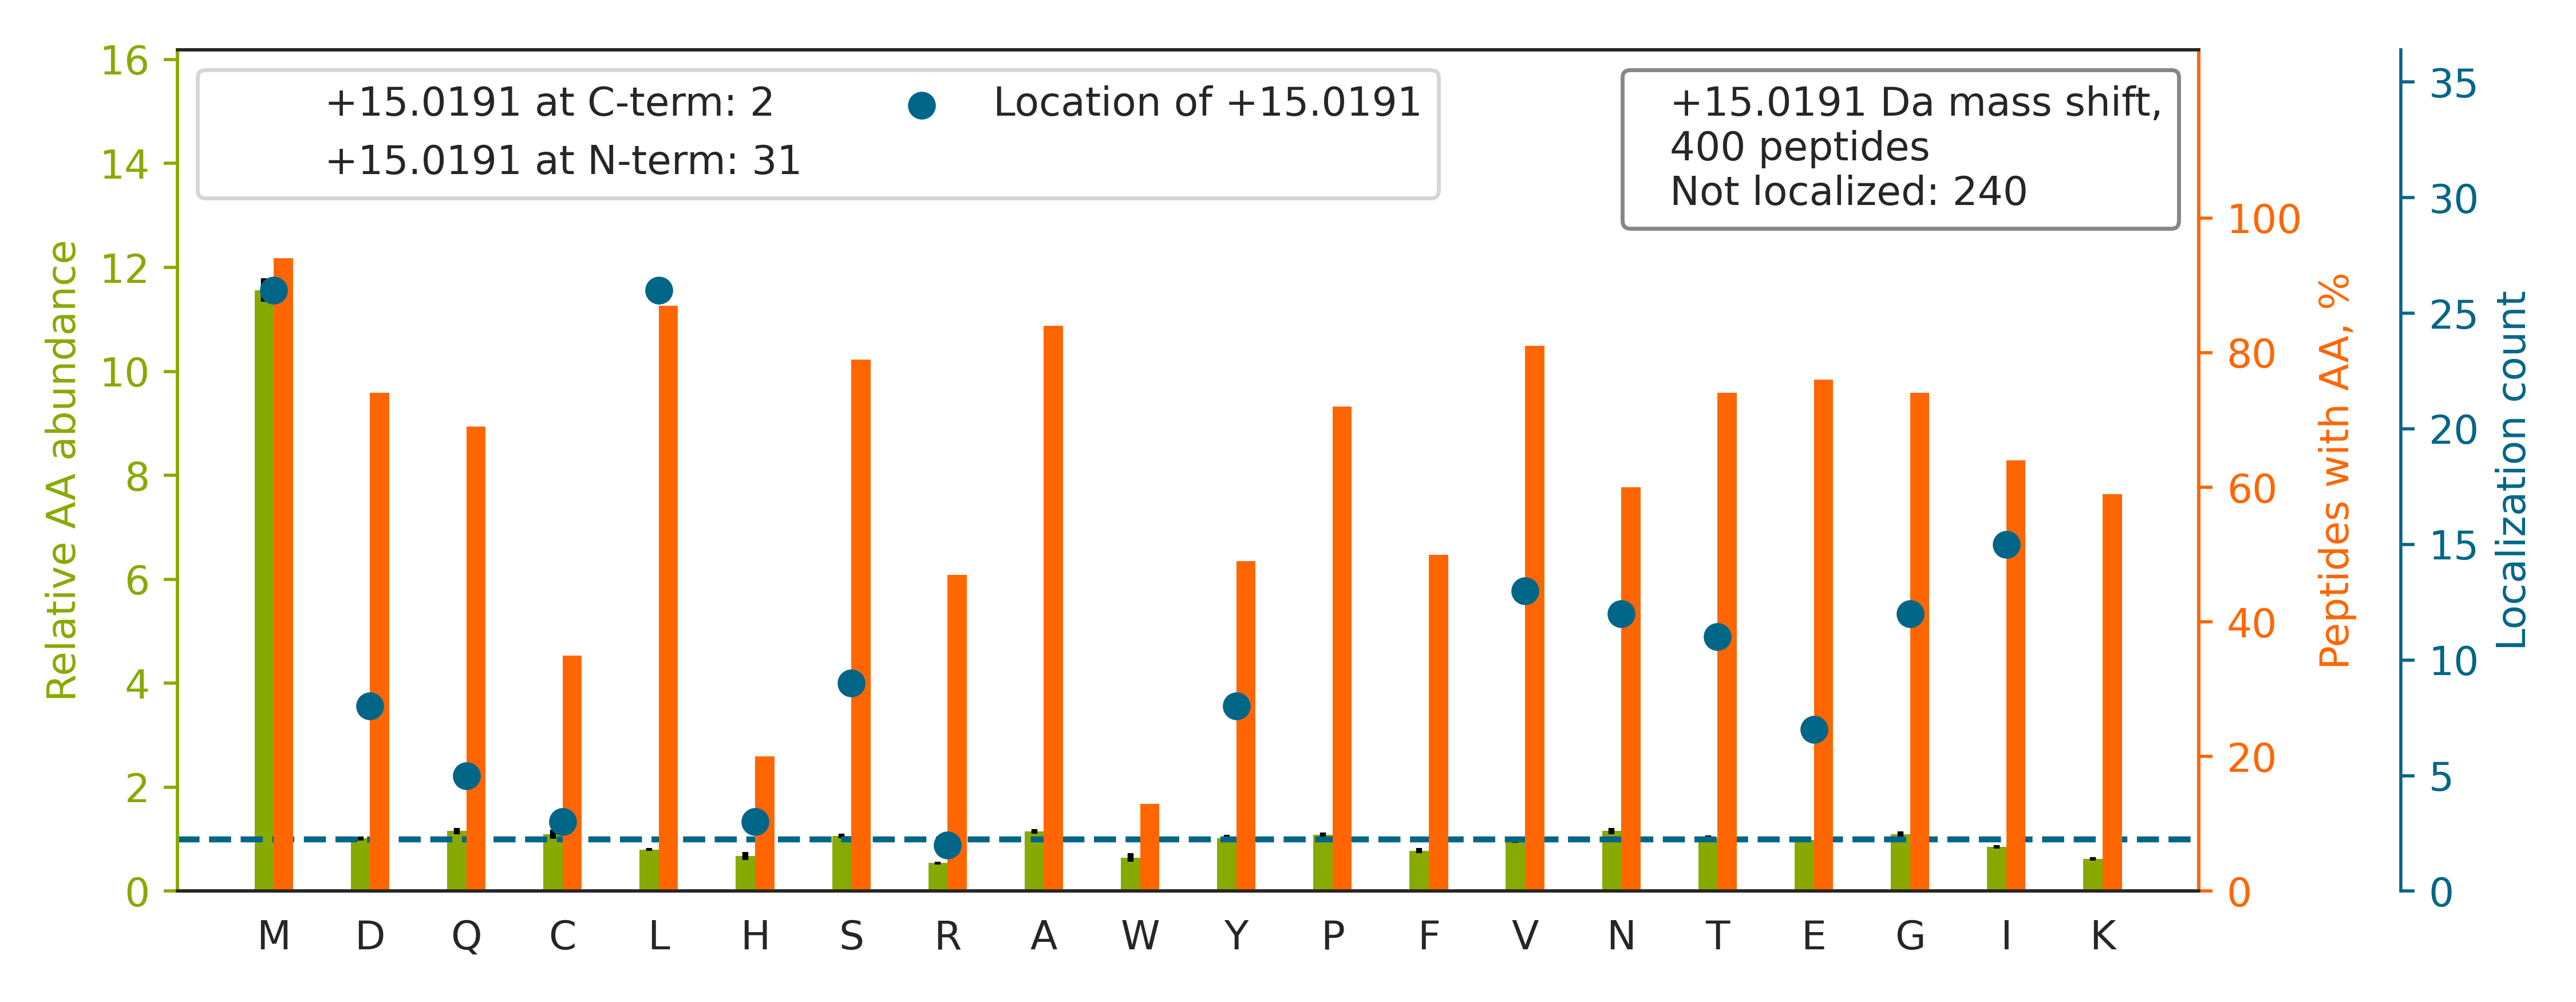

The data file committed next to this chart (first rows):
top isoform	localization score	spectrum
N[+15]MDPLNDNVTSLLNASSDKFVADLWK	0.5252	01CPTAC_COprospective_W_VU_20150901_01CO…
QM[+15]EKDETVSDCSPHIANIGR	0.008664	01CPTAC_COprospective_W_VU_20150901_01CO…
LCYVALDFENEMATAASSSSLEK		01CPTAC_COprospective_W_VU_20150901_01CO…
METYCSSGSTDTSPVIDAVTHALTATTPYTR		01CPTAC_COprospective_W_VU_20150901_01CO…
TTGIVMDSGDGVTHTVPIYEGYALPHAILR		01CPTAC_COprospective_W_VU_20150901_01CO…
DSVNPGVMVLLGCGALSSTCGQLASYPLALVR		01CPTAC_COprospective_W_VU_20150901_01CO…
SSWV[+15]MTCAYAPSGNFVACGGLDNICSIYSLK	0.7618	01CPTAC_COprospective_W_VU_20150901_01CO…
NMDPLNDNVTSLLNASSDK		01CPTAC_COprospective_W_VU_20150901_01CO…
EMEENFAVEAANYQDTIGR		01CPTAC_COprospective_W_VU_20150901_01CO…
ANQAIQMACQSLGEPGCTQAQVLSAATIVAK		01CPTAC_COprospective_W_VU_20150901_01CO…
SGSISYTELQQALSQMGYNLSPQFTQLLVSR		01CPTAC_COprospective_W_VU_20150901_01CO…
SSWV[+15]MTCAYAPSGNYVACGGLDNICSIYNLK	0.03905	01CPTAC_COprospective_W_VU_20150901_01CO…
HLDACETMGNATAICSDK		01CPTAC_COprospective_W_VU_20150901_01CO…
LLGGVTIAQGG[+15]VLPNIQAVLLPK	0.5898	01CPTAC_COprospective_W_VU_20150901_01CO…
AVAVTSMSFPVGDVNNFVVGSEEGSVYTACR		01CPTAC_COprospective_W_VU_20150901_01CO…
DLLPSDMAV[+15]ALLEAQAGTGHIIDPATSAR	0.9397	01CPTAC_COprospective_W_VU_20150901_01CO…
NLAM[+15]EATYINHNFSQQCLR	0.9352	01CPTAC_COprospective_W_VU_20150901_01CO…
L[+15]MEPIYLVEIQCPEQVVGGIYGVLNR	0.5095	01CPTAC_COprospective_W_VU_20150901_01CO…
MTGGLQTYASDQVQNNGLIDAFGALSSGNGAVSQR		01CPTAC_COprospective_W_VU_20150901_01CO…
QE[+15]PSQGTTTFAVTSILR	0.5676	01CPTAC_COprospective_W_VU_20150901_01CO…
YTLSYTAGPQGSPLSDPDVQITGNNIMLVASQPALQGPER		01CPTAC_COprospective_W_VU_20150901_01CO…
MSVQ[+15]PTVSLGGFEITPPVVLR	0.5163	01CPTAC_COprospective_W_VU_20150901_01CO…
MMCGAPSATQPATAETQHIADQVR		01CPTAC_COprospective_W_VU_20150901_01CO…
VSLEPSIMYNVTELNSVSQAGECVSTFGSR		01CPTAC_COprospective_W_VU_20150901_01CO…
GAILNISSGSGMLPVPLLTIYSATK		01CPTAC_COprospective_W_VU_20150901_01CO…
KVADALTNAVAHVDDMPNALS[+15]ALSDLHAHK	0.2874	01CPTAC_COprospective_W_VU_20150901_01CO…
TT[+15]PMTTQPPNPTFSLLQIGQR	0.8566	01CPTAC_COprospective_W_VU_20150901_01CO…
KQNVVPTVLALGSDVDM[+15]DVLTTLSLGDR	0.9178	01CPTAC_COprospective_W_VU_20150901_01CO…
NVMLLPVGSADDGAHSQNEK		01CPTAC_COprospective_W_VU_20150901_01CO…
N[+15]MDPLNDNIATLLHQSSDK	0.4292	01CPTAC_COprospective_W_VU_20150901_01CO…
GPVYVACQFPISLLQACSGMNDPDFGYSQGNPCILVK		01CPTAC_COprospective_W_VU_20150901_01CO…
KDLYANNVLS[+15]GGTTMYPGIADR	0.9245	01CPTAC_COprospective_W_VU_20150901_01CO…
GPQLFHM[+15]DPSGTFVQCDAR	0.8029	01CPTAC_COprospective_W_VU_20150901_01CO…
NMITGTAPLDGCILVVAANDGPMPQTR		01CPTAC_COprospective_W_VU_20150901_01CO…
NMNCIEMGGNPLENSGFEPGAFDGLK		01CPTAC_COprospective_W_VU_20150901_01CO…
TVG[+15]MVAGDEETYEVFADLFDPVIQER	0.7827	01CPTAC_COprospective_W_VU_20150901_01CO…
NVIATETSYVTGSTMPPTTVILGPSQPQSLIVTER		01CPTAC_COprospective_W_VU_20150901_01CO…
IVGYFVSGCDPSIMGIGPVPAISGALK		01CPTAC_COprospective_W_VU_20150901_01CO…
VIHDNFGIVEG[+15]LMTTVHAITATQK	0.86	01CPTAC_COprospective_W_VU_20150901_01CO…
IGYNPDTVAFVPIS[+15]GWNGDNMLEPSANMPWFK	0.9015	01CPTAC_COprospective_W_VU_20150901_01CO…
SHCIAEVENDEMPADLPSLAADFVESK		01CPTAC_COprospective_W_VU_20150901_01CO…
TAGYGINILGMDPLSTPFDNEFYNGLCNR		01CPTAC_COprospective_W_VU_20150901_01CO…
L[+15]GVNNISGIEEVNMFTNQGTVIHFNNPK	0.04131	01CPTAC_COprospective_W_VU_20150901_01CO…
KEEHLSIEDFTQAFGMTPAAFSALPR		01CPTAC_COprospective_W_VU_20150901_01CO…
VLELPYQGEELSMVILLPDDIEDESTGLK		01CPTAC_COprospective_W_VU_20150901_01CO…
DYPLELFMAQCYGNISDLGK		01CPTAC_COprospective_W_VU_20150901_01CO…
VTT[+15]AMELITPISAGDLLSPDSVLSCLYPGDHGK	0.03819	01CPTAC_COprospective_W_VU_20150901_01CO…
Y[+15]AASSYLSLTPEQWK	0.999	01CPTAC_COprospective_W_VU_20150901_01CO…
CPEALFQPSFLGME[+15]SCGIHETTFNSIMK	0.03726	01CPTAC_COprospective_W_VU_20150901_01CO…
LDLLEEQVAGAMQACGQLCSGAPGEQDSQVSEILSALER		01CPTAC_COprospective_W_VU_20150901_01CO…
VELNALM[+15]TDETISNVPILILGNK	0.0002783	01CPTAC_COprospective_W_VU_20150901_01CO…
GYDCSDMSCPNDCHQHGR		01CPTAC_COprospective_W_VU_20150901_01CO…
AMGIMNSFVNDIFER		01CPTAC_COprospective_W_VU_20150901_01CO…
SGDAAIVDMVPGKPMCVESFSDYPPLGR		01CPTAC_COprospective_W_VU_20150901_01CO…
TVAAPSVFI[+15]FPPSDEQLK	0.7544	01CPTAC_COprospective_W_VU_20150901_01CO…
VLELPY[+15]QGEELSMVILLPDDIEDESTGLKK	0.8786	01CPTAC_COprospective_W_VU_20150901_01CO…
AAVVLCMDVGFTMSNSIPGIESPFEQAK		01CPTAC_COprospective_W_VU_20150901_01CO…
AVAALLTIPEAEKSPLMSEFQSQISSNPELAAIFESIQK		01CPTAC_COprospective_W_VU_20150901_01CO…
TAPTSTIAPGVVMAS[+15]SPALPTQPAEEAAR	0.8057	01CPTAC_COprospective_W_VU_20150901_01CO…
I[+15]IMTSSASGIYGNFGQANYSAAK	0.02503	01CPTAC_COprospective_W_VU_20150901_01CO…
... 340 more rows
